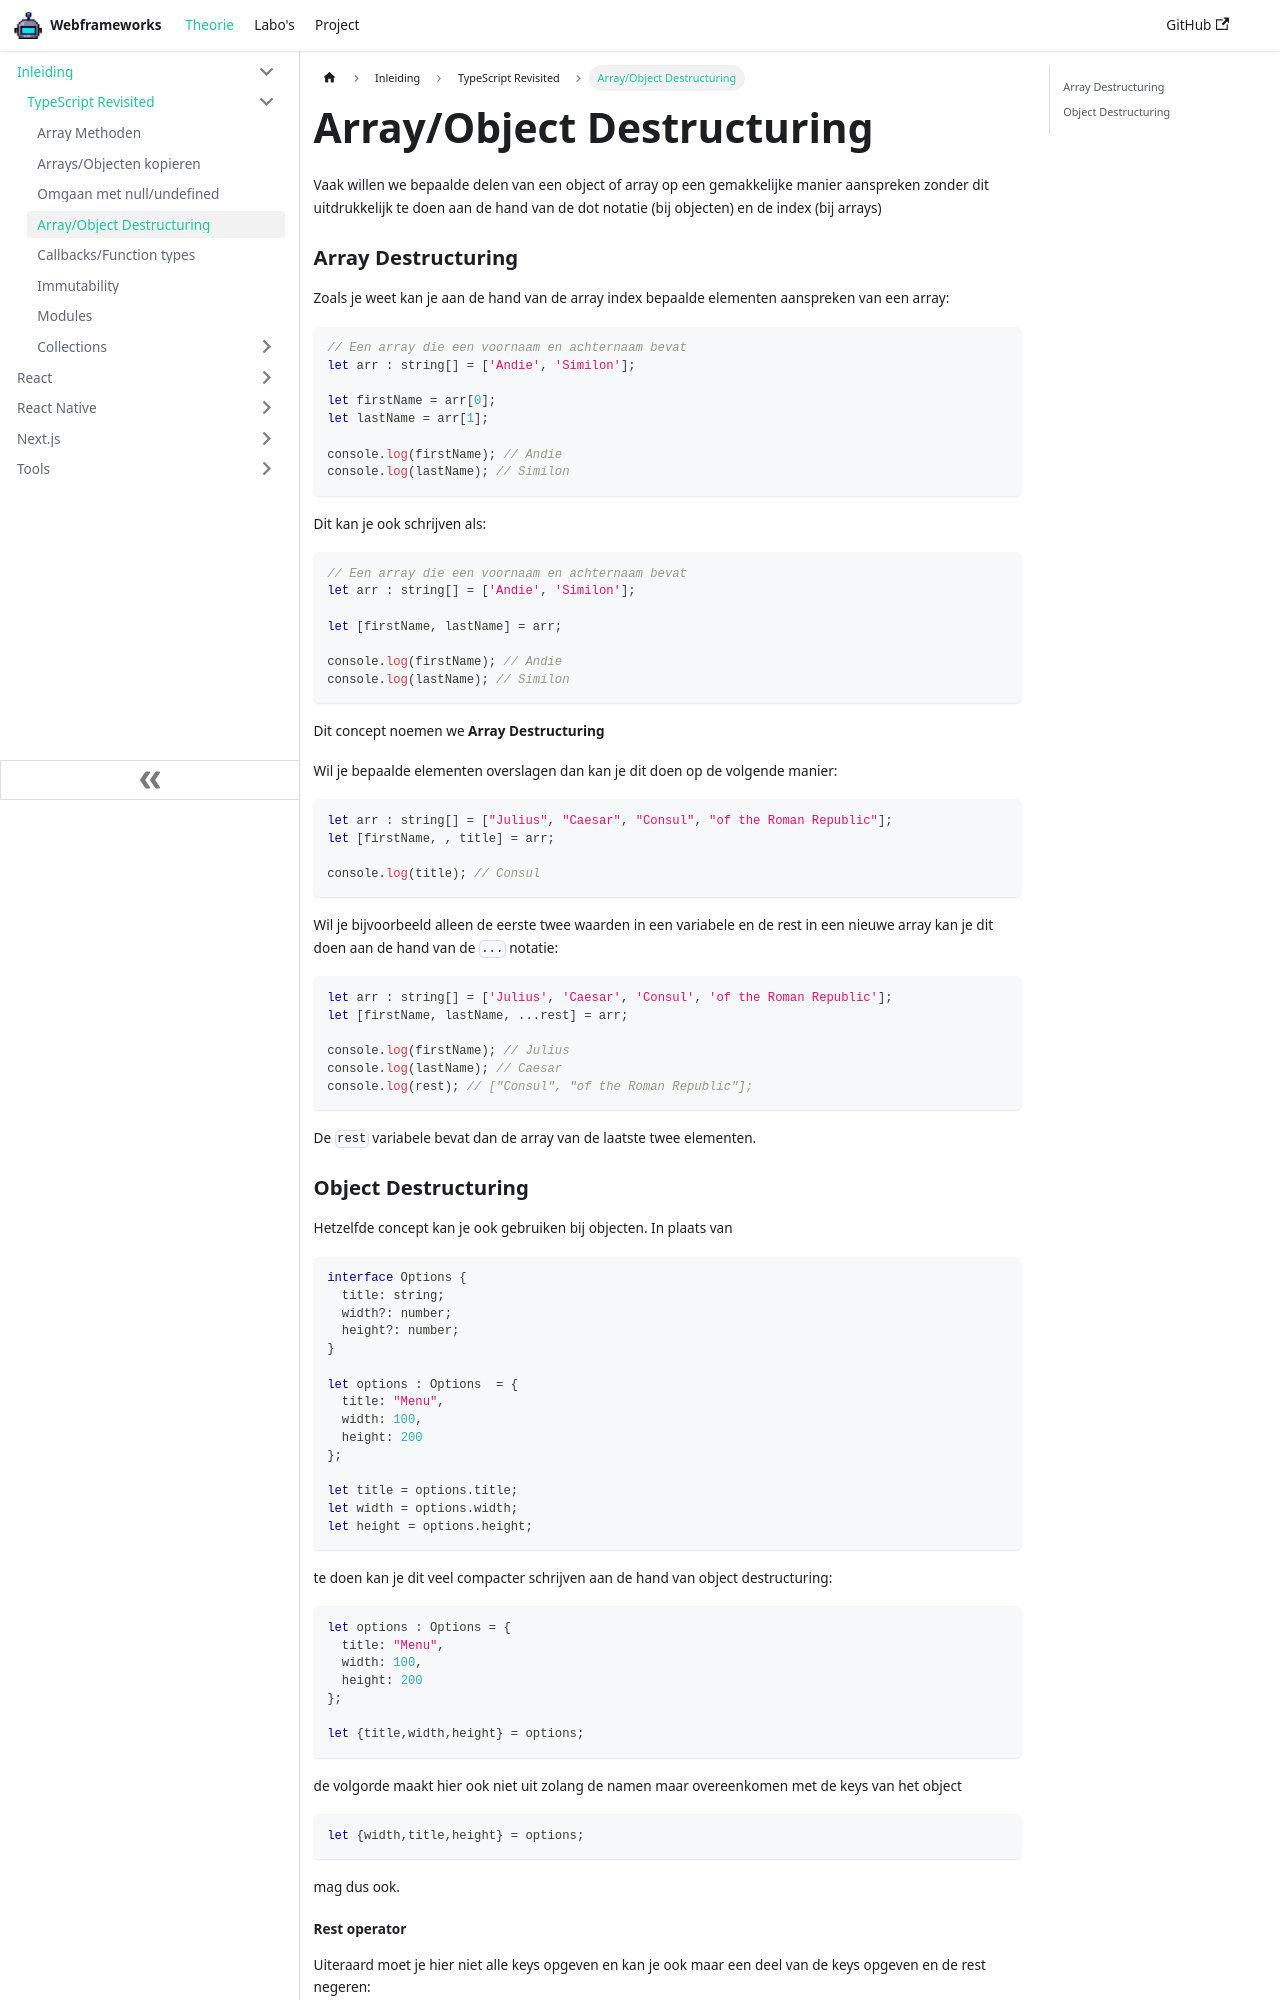

repository: similonap/webframeworks-cursus · page: webframeworks/typescript-revisited/array-object-destructuring.html · generator: docusaurus

---
sidebar_position: 4
---

# Array/Object Destructuring

Vaak willen we bepaalde delen van een object of array op een gemakkelijke manier aanspreken zonder dit uitdrukkelijk te doen aan de hand van de dot notatie (bij objecten) en de index (bij arrays)

### Array Destructuring

Zoals je weet kan je aan de hand van de array index bepaalde elementen aanspreken van een array:

```typescript codesandbox={"template": "typescript", "filename": "index.ts" }
// Een array die een voornaam en achternaam bevat
let arr : string[] = ['Andie', 'Similon'];

let firstName = arr[0];
let lastName = arr[1];

console.log(firstName); // Andie
console.log(lastName); // Similon
```

Dit kan je ook schrijven als:

```typescript
// Een array die een voornaam en achternaam bevat
let arr : string[] = ['Andie', 'Similon'];

let [firstName, lastName] = arr;

console.log(firstName); // Andie
console.log(lastName); // Similon
```

Dit concept noemen we **Array Destructuring**

Wil je bepaalde elementen overslagen dan kan je dit doen op de volgende manier:

```typescript codesandbox={"template": "typescript", "filename": "index.ts" }
let arr : string[] = ["Julius", "Caesar", "Consul", "of the Roman Republic"];
let [firstName, , title] = arr;

console.log(title); // Consul
```

Wil je bijvoorbeeld alleen de eerste twee waarden in een variabele en de rest in een nieuwe array kan je dit doen aan de hand van de `...` notatie:

```typescript codesandbox={"template": "typescript", "filename": "index.ts" }
let arr : string[] = ['Julius', 'Caesar', 'Consul', 'of the Roman Republic'];
let [firstName, lastName, ...rest] = arr;

console.log(firstName); // Julius
console.log(lastName); // Caesar
console.log(rest); // ["Consul", "of the Roman Republic"];
```

De `rest` variabele bevat dan de array van de laatste twee elementen.&#x20;

### Object Destructuring

Hetzelfde concept kan je ook gebruiken bij objecten. In plaats van&#x20;

```typescript codesandbox={"template": "typescript", "filename": "index.ts" }
interface Options {
  title: string;
  width?: number;
  height?: number;
}

let options : Options  = {
  title: "Menu",
  width: 100,
  height: 200
};

let title = options.title;
let width = options.width;
let height = options.height;
```

te doen kan je dit veel compacter schrijven aan de hand van object destructuring:

```typescript codesandbox={"template": "typescript", "filename": "index.ts" }
//hide-start
interface Options {
  title: string;
  width?: number;
  height?: number;
}
//hide-end
let options : Options = {
  title: "Menu",
  width: 100,
  height: 200
};

let {title,width,height} = options;
```

de volgorde maakt hier ook niet uit zolang de namen maar overeenkomen met de keys van het object

```typescript
let {width,title,height} = options;
```

mag dus ook.
